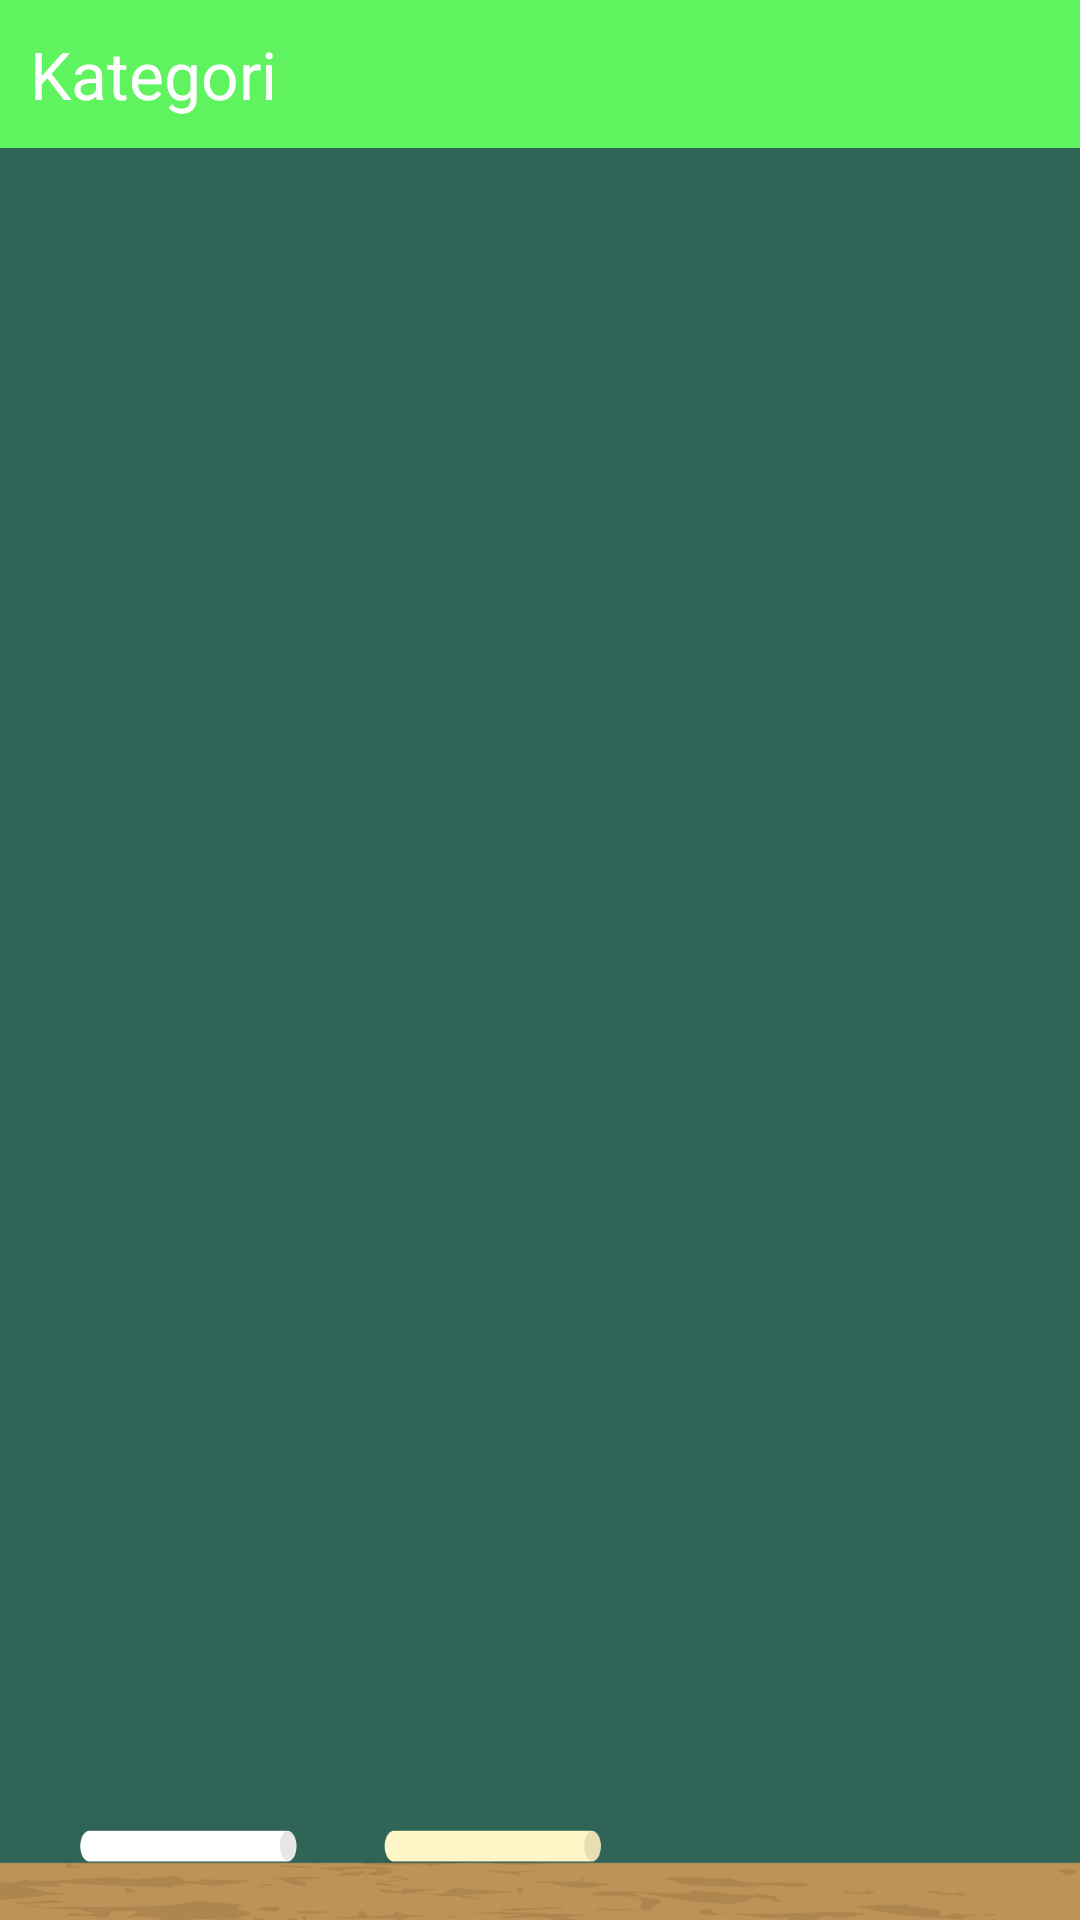

The Android layout XML behind this screen, and the referenced resources:
<!-- AndroidManifest.xml: application theme Theme.AppCompat.NoActionBar -->
<!-- res/layout/activity_categories.xml -->
<?xml version="1.0" encoding="utf-8"?>
<LinearLayout xmlns:android="http://schemas.android.com/apk/res/android"
    style="@style/View"
    android:layout_width="match_parent"
    android:layout_height="match_parent"
    android:orientation="vertical">

    <TextView
        style="@style/ViewHeader"
        android:layout_width="match_parent"
        android:layout_height="wrap_content"
        android:text="@string/categories" />

    <ListView
        android:id="@android:id/list"
        style="@style/ListView"
        android:layout_width="match_parent"
        android:layout_height="wrap_content" />

</LinearLayout>
<!-- resources referenced by this layout -->
<resources>
  <string name="categories">Kategori</string>
  <style name="ListView">
          <item name="android:cacheColorHint">@android:color/transparent</item>
      </style>
  <style name="View" parent="@android:style/Theme.Light.NoTitleBar.Fullscreen">
          <item name="android:layout_width">fill_parent</item>
          <item name="android:layout_height">wrap_content</item>
          <item name="android:background">@drawable/background</item>
          <item name="android:textColor">@color/black</item>
          <item name="android:typeface">monospace</item>
      </style>
  <style name="ViewHeader" parent="@android:style/TextAppearance.Large">
          <item name="android:layout_width">fill_parent</item>
          <item name="android:layout_height">wrap_content</item>
          <item name="android:layout_marginBottom">5dp</item>
          <item name="android:paddingTop">10dp</item>
          <item name="android:paddingBottom">10dp</item>
          <item name="android:paddingLeft">10dp</item>
          <item name="android:paddingRight">10dp</item>
          <item name="android:textColor">@color/white</item>
          <item name="android:background">@color/green2</item>
      </style>
  <!-- drawable background: png bitmap (drawable, 37857 bytes) -->
  <color name="black">#000000</color>
  <color name="white">#FFFFFF</color>
  <color name="green2">#60f360</color>
</resources>
